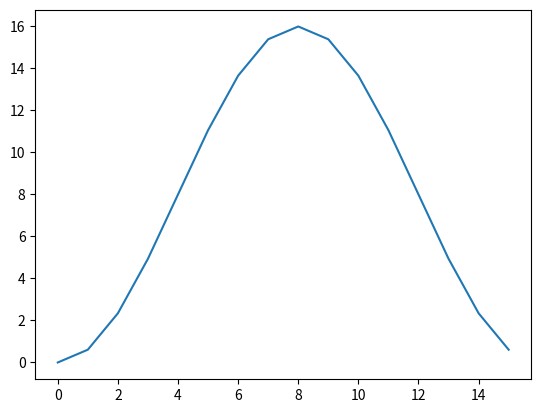

Source code (Python):
from numpy import sin,pi,arange as range
from matplotlib import pyplot as p
import random
def sinNoise(amp=16,f=None, offset=None,sampleSize=None,plotRange=None):
    l = []

    f = (2 * pi / amp) if f==None else f

    offset = (amp/4) if offset==None else offset

    plotRange=amp if plotRange==None else plotRange
    sampleSize=1 if sampleSize==None else plotRange/sampleSize
    amp=amp/2
    for a in range(0,plotRange,sampleSize):
        l.append((sin((a - offset) * f) * amp)+amp)
    return l

if __name__=="__main__":

    s=sinNoise( 16 )
    p.plot(s)
    #p.plot(sinNoise(amp,f,k))
    p.show()
